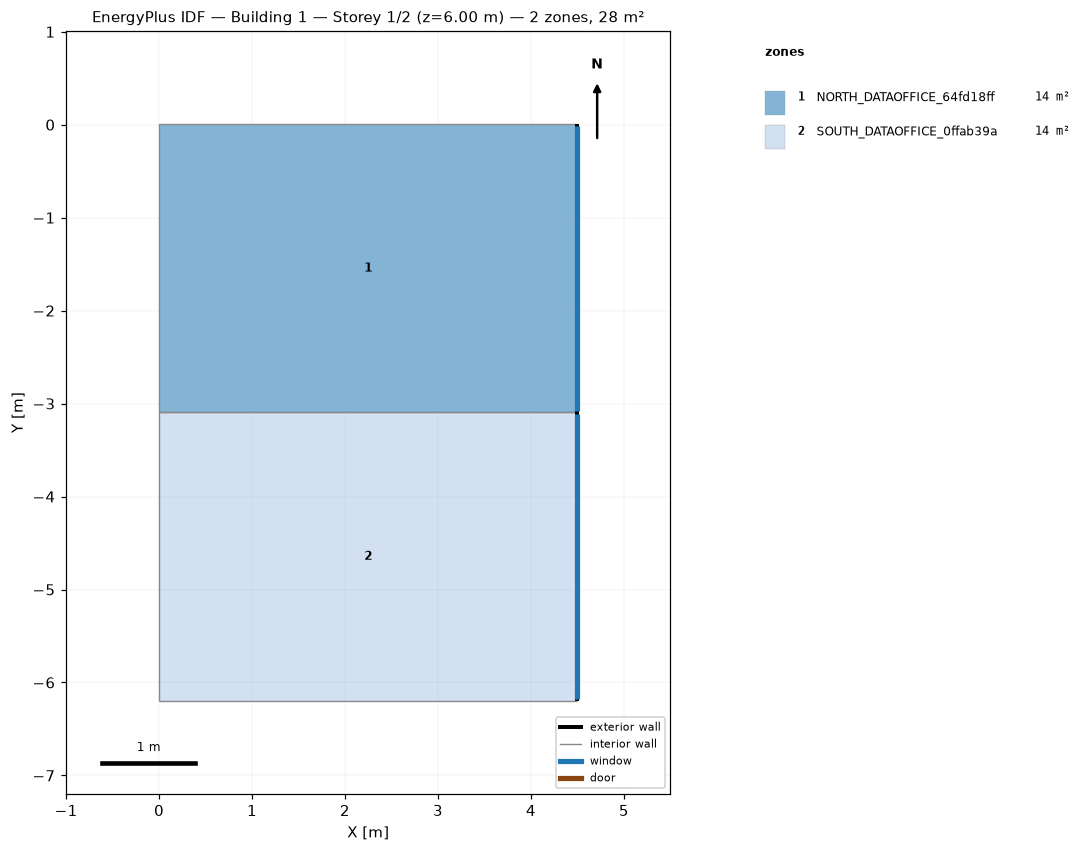
=== STOREY PLAN SPEC (per zone: floor XY polygon, exterior-wall plan segments, windows/doors) ===
zone 1: NORTH_DATAOFFICE_64fd18ff  (13.9 m²)
  floor: (4.50, 0.00) (4.50, -3.10) (0.00, -3.10) (0.00, 0.00)
  exterior wall: (4.50, -3.10) – (4.50, 0.00)  [3.1 m]
    window: (4.50, -3.08) – (4.50, -0.01)  [4.1 m²]
  interior walls: 3
zone 2: SOUTH_DATAOFFICE_0ffab39a  (14.0 m²)
  floor: (4.50, -3.10) (4.50, -6.20) (0.00, -6.20) (0.00, -3.10)
  exterior wall: (4.50, -6.20) – (4.50, -3.10)  [3.1 m]
    window: (4.50, -6.18) – (4.50, -3.11)  [4.1 m²]
  interior walls: 3

=== DERIVED (storey summary) ===
Building: Building 1
Storey: 1 of 2  (floor level z = 6.00 m)
Storey gross floor area: 27.9 m²
Zones on this storey: 2
  - NORTH_DATAOFFICE_64fd18ff: floor 13.9 m²; exterior wall 3.1 m (7.3 m²); 1 window(s) 4.1 m²; WWR 56.5%
  - SOUTH_DATAOFFICE_0ffab39a: floor 14.0 m²; exterior wall 3.1 m (7.3 m²); 1 window(s) 4.1 m²; WWR 56.5%
Zone adjacency (shared interzone walls):
  - NORTH_DATAOFFICE_64fd18ff ↔ SOUTH_DATAOFFICE_0ffab39a